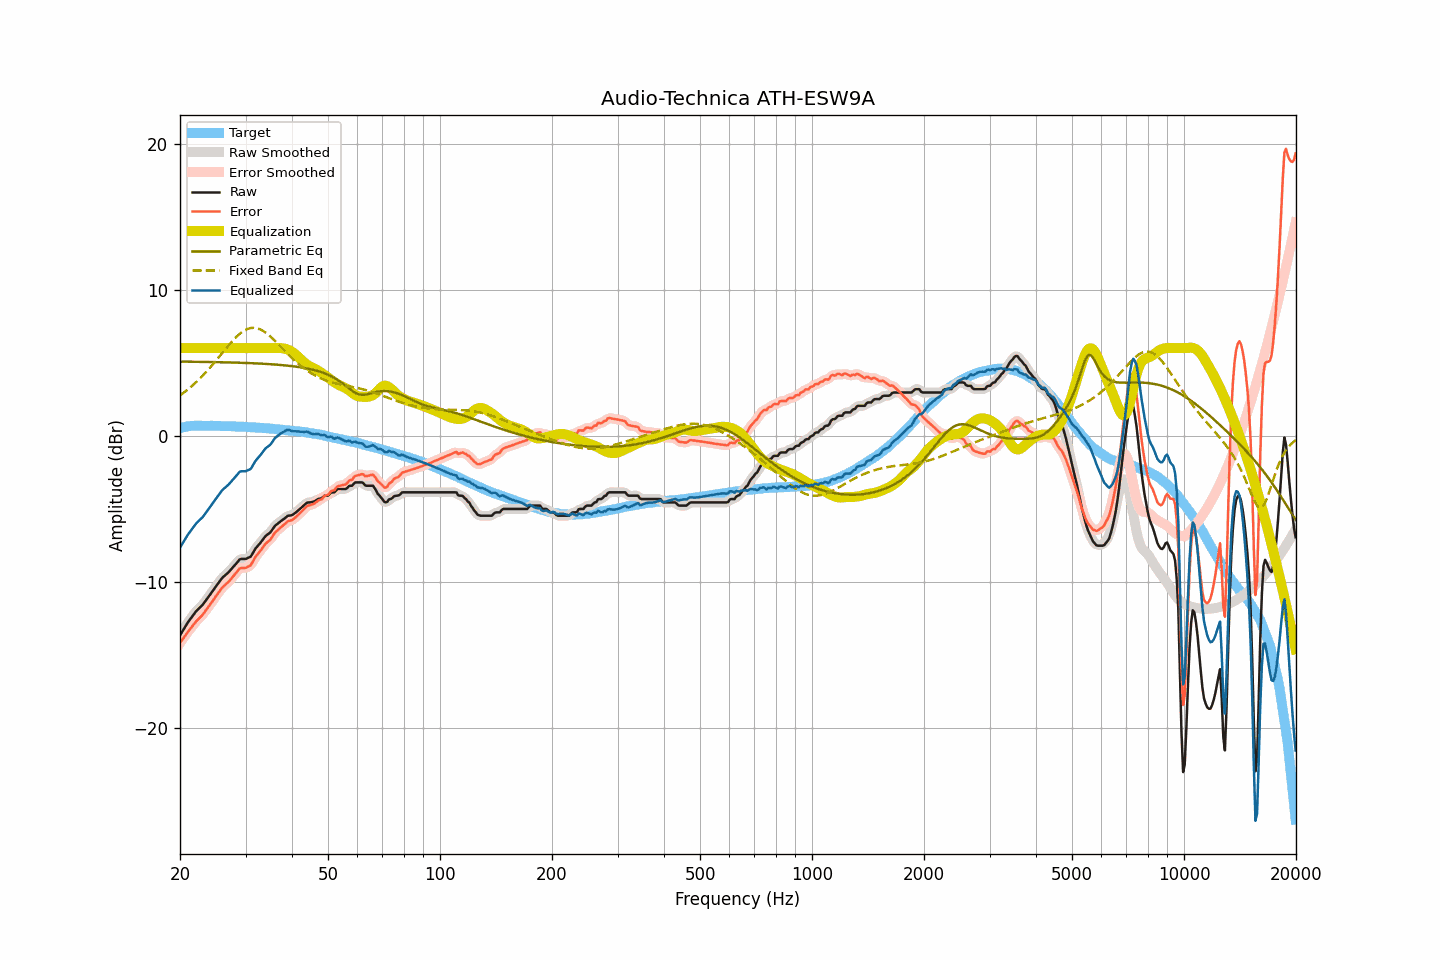

Source data for this figure (header and first rows):
frequency, raw, smoothed, error, error_smoothed, equalization, parametric_eq, fixed_band_eq, equalized_raw, equalized_smoothed, target
20.00, -13.66, -13.66, -14.18, -14.18, 6.00, 5.08, 2.77, -7.66, -7.66, 0.52
20.20, -13.48, -13.47, -14.03, -14.02, 6.00, 5.08, 2.85, -7.48, -7.47, 0.55
20.40, -13.29, -13.29, -13.87, -13.86, 6.00, 5.08, 2.93, -7.29, -7.29, 0.58
20.61, -13.11, -13.11, -13.71, -13.71, 6.00, 5.07, 3.01, -7.11, -7.11, 0.60
20.81, -12.93, -12.93, -13.56, -13.56, 6.00, 5.07, 3.10, -6.93, -6.93, 0.63
21.02, -12.75, -12.76, -13.41, -13.41, 6.00, 5.07, 3.19, -6.75, -6.76, 0.66
21.23, -12.60, -12.60, -13.27, -13.27, 6.00, 5.07, 3.28, -6.60, -6.60, 0.67
21.44, -12.45, -12.44, -13.12, -13.12, 6.00, 5.07, 3.37, -6.45, -6.44, 0.68
21.66, -12.30, -12.29, -12.99, -12.98, 6.00, 5.07, 3.47, -6.30, -6.29, 0.69
21.87, -12.15, -12.15, -12.83, -12.84, 6.00, 5.07, 3.57, -6.15, -6.15, 0.69
22.09, -12.01, -12.02, -12.70, -12.71, 6.00, 5.07, 3.67, -6.01, -6.02, 0.70
22.31, -11.90, -11.89, -12.59, -12.59, 6.00, 5.06, 3.77, -5.90, -5.89, 0.69
22.54, -11.79, -11.79, -12.48, -12.48, 6.00, 5.06, 3.88, -5.79, -5.79, 0.69
22.76, -11.68, -11.68, -12.37, -12.37, 6.00, 5.06, 3.99, -5.68, -5.68, 0.69
22.99, -11.58, -11.56, -12.26, -12.25, 6.00, 5.06, 4.10, -5.58, -5.56, 0.68
23.22, -11.43, -11.43, -12.11, -12.11, 6.00, 5.06, 4.22, -5.43, -5.43, 0.68
23.45, -11.28, -11.28, -11.96, -11.96, 6.00, 5.05, 4.33, -5.28, -5.28, 0.68
23.69, -11.13, -11.13, -11.81, -11.81, 6.00, 5.05, 4.46, -5.13, -5.13, 0.68
23.92, -10.99, -10.98, -11.67, -11.66, 6.00, 5.05, 4.58, -4.99, -4.98, 0.68
24.16, -10.83, -10.83, -11.52, -11.51, 6.00, 5.05, 4.70, -4.83, -4.83, 0.69
24.40, -10.67, -10.67, -11.35, -11.35, 6.00, 5.05, 4.83, -4.67, -4.67, 0.69
24.65, -10.52, -10.51, -11.20, -11.19, 6.00, 5.05, 4.96, -4.52, -4.51, 0.68
24.89, -10.36, -10.36, -11.03, -11.04, 6.00, 5.04, 5.09, -4.36, -4.36, 0.68
25.14, -10.21, -10.21, -10.88, -10.88, 6.00, 5.04, 5.22, -4.21, -4.21, 0.68
25.39, -10.06, -10.05, -10.73, -10.73, 6.00, 5.04, 5.36, -4.06, -4.05, 0.67
25.65, -9.91, -9.90, -10.58, -10.57, 6.00, 5.04, 5.49, -3.91, -3.90, 0.67
25.91, -9.76, -9.77, -10.42, -10.44, 6.00, 5.03, 5.63, -3.76, -3.77, 0.66
26.16, -9.65, -9.65, -10.31, -10.31, 6.00, 5.03, 5.76, -3.65, -3.65, 0.66
26.43, -9.55, -9.55, -10.21, -10.21, 6.00, 5.03, 5.90, -3.55, -3.55, 0.66
26.69, -9.45, -9.45, -10.11, -10.11, 6.00, 5.03, 6.03, -3.45, -3.45, 0.66
26.96, -9.36, -9.35, -10.02, -10.01, 6.00, 5.02, 6.16, -3.36, -3.35, 0.66
27.23, -9.24, -9.24, -9.90, -9.89, 6.00, 5.02, 6.29, -3.24, -3.24, 0.66
27.50, -9.11, -9.12, -9.76, -9.77, 6.00, 5.02, 6.41, -3.11, -3.12, 0.66
27.77, -8.99, -8.99, -9.63, -9.63, 6.00, 5.01, 6.53, -2.99, -2.99, 0.64
28.05, -8.87, -8.86, -9.51, -9.50, 6.00, 5.01, 6.65, -2.87, -2.86, 0.64
28.33, -8.74, -8.73, -9.37, -9.36, 6.00, 5.01, 6.76, -2.74, -2.73, 0.63
28.62, -8.61, -8.60, -9.24, -9.23, 6.00, 5.00, 6.87, -2.61, -2.60, 0.63
28.90, -8.47, -8.50, -9.10, -9.12, 6.00, 5.00, 6.96, -2.47, -2.50, 0.63
29.19, -8.43, -8.44, -9.04, -9.06, 6.00, 5.00, 7.06, -2.43, -2.44, 0.62
29.48, -8.43, -8.42, -9.05, -9.04, 6.00, 4.99, 7.13, -2.43, -2.42, 0.62
29.78, -8.43, -8.42, -9.04, -9.04, 6.00, 4.99, 7.21, -2.43, -2.42, 0.61
30.08, -8.42, -8.41, -9.03, -9.02, 6.00, 4.98, 7.26, -2.42, -2.41, 0.61
30.38, -8.37, -8.38, -8.97, -8.98, 6.00, 4.98, 7.31, -2.37, -2.38, 0.60
30.68, -8.32, -8.33, -8.91, -8.92, 6.00, 4.98, 7.35, -2.32, -2.33, 0.60
30.99, -8.27, -8.23, -8.85, -8.82, 6.00, 4.97, 7.38, -2.27, -2.23, 0.58
31.30, -8.09, -8.09, -8.67, -8.67, 6.00, 4.97, 7.39, -2.09, -2.09, 0.58
31.61, -7.90, -7.91, -8.48, -8.48, 6.00, 4.96, 7.39, -1.90, -1.91, 0.58
31.93, -7.71, -7.73, -8.28, -8.29, 6.00, 4.96, 7.37, -1.71, -1.73, 0.57
32.24, -7.58, -7.58, -8.13, -8.14, 6.00, 4.95, 7.36, -1.58, -1.58, 0.56
32.57, -7.45, -7.45, -8.00, -8.00, 6.00, 4.95, 7.32, -1.45, -1.45, 0.55
32.89, -7.33, -7.32, -7.88, -7.87, 6.00, 4.94, 7.28, -1.33, -1.32, 0.55
33.22, -7.19, -7.18, -7.72, -7.72, 6.00, 4.93, 7.22, -1.19, -1.18, 0.54
33.55, -7.04, -7.03, -7.57, -7.57, 6.00, 4.93, 7.16, -1.04, -1.03, 0.53
33.89, -6.89, -6.90, -7.41, -7.43, 6.00, 4.92, 7.08, -0.89, -0.90, 0.52
34.23, -6.79, -6.80, -7.31, -7.31, 6.00, 4.92, 7.00, -0.79, -0.80, 0.52
34.57, -6.71, -6.71, -7.21, -7.21, 6.00, 4.91, 6.91, -0.71, -0.71, 0.51
34.92, -6.63, -6.61, -7.12, -7.11, 6.00, 4.90, 6.82, -0.63, -0.61, 0.49
35.27, -6.49, -6.48, -6.98, -6.96, 6.00, 4.89, 6.72, -0.49, -0.48, 0.49
35.62, -6.33, -6.33, -6.80, -6.81, 6.00, 4.89, 6.61, -0.33, -0.33, 0.48
35.97, -6.17, -6.19, -6.63, -6.65, 6.00, 4.88, 6.51, -0.16, -0.19, 0.46
... 635 more rows
